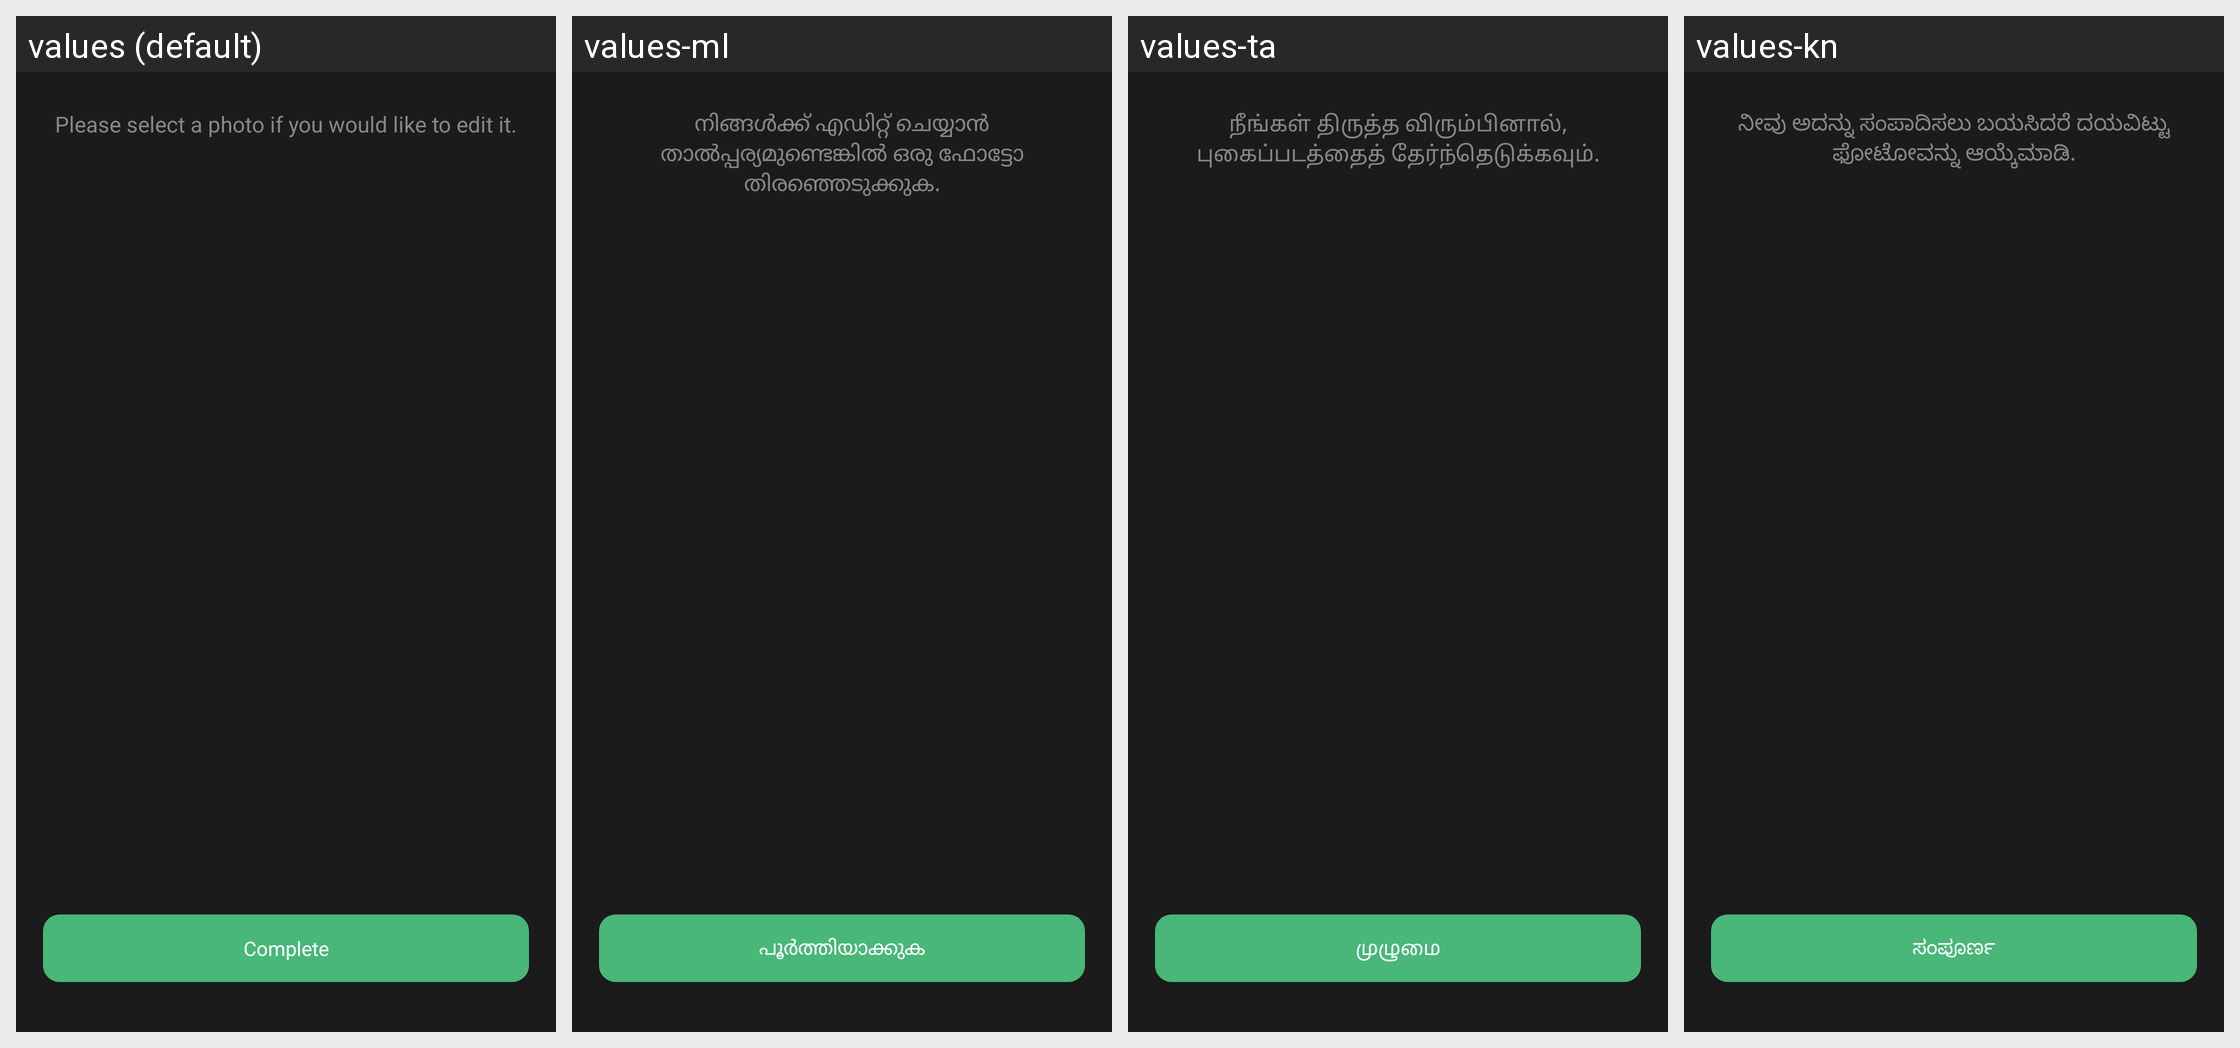

The Android screen above is rendered under several locales of the same app. Produce the string resources it draws, with the default and per-locale values.
Android screen res/layout/activity_image_edit.xml rendered under 4 locales, left to right: values (default), values-ml, values-ta, values-kn. Device: Nexus 5 (rendered at 1080×1920; each locale shown at half size, 540×960, under a caption strip naming it); theme AppTheme.
Other locales in the repository, not shown: values-af, values-am, values-ar, values-as, values-az, values-be, values-bg, values-bn, values-bs, values-ca, values-ceb, values-co, values-cs, values-cy, values-da, values-de, values-el, values-en, values-eo, values-es, values-et, values-eu, values-fa, values-fi, values-fr, values-fy, values-ga, values-gd, values-gl, values-gn, values-gu, values-ha, values-haw, values-he, values-hi, values-hmn, values-hr, values-ht, values-hu, values-hy, values-id, values-ig, values-is, values-it, values-ja, values-jw, values-ka, values-kk, values-km, values-ko, values-ku, values-ky, values-lb, values-lo, values-lt, values-lv, values-mg, values-mi, values-mk, values-mn, values-mr, values-ms, values-mt, values-my, values-ne, values-nl, values-no, values-ny, values-or, values-pa, values-pl, values-ps, values-pt, values-ro, values-ru, values-rw, values-sd, values-si, values-sk, values-sl, values-sm, values-sn, values-so, values-sq, values-sr, values-st, values-su, values-sv, values-sw, values-te, values-tg, values-th, values-tk, values-tr, values-tt, values-ug, values-uk, values-ur, values-uz, values-vi, values-xh, values-yi, values-yo, values-zh-rCN, values-zh-rTW, values-zu.
Strings drawn on this screen, with the default value and each locale's value (text and hints the layout hard-codes, and strings that could not be matched under every locale, appear in the picture but are not listed):

msg_image_list_description
  values: Please select a photo if you would like to edit it.
  values-ml: നിങ്ങൾക്ക് എഡിറ്റ് ചെയ്യാൻ താൽപ്പര്യമുണ്ടെങ്കിൽ ഒരു ഫോട്ടോ തിരഞ്ഞെടുക്കുക.
  values-ta: நீங்கள் திருத்த விரும்பினால், புகைப்படத்தைத் தேர்ந்தெடுக்கவும்.
  values-kn: ನೀವು ಅದನ್ನು ಸಂಪಾದಿಸಲು ಬಯಸಿದರೆ ದಯವಿಟ್ಟು ಫೋಟೋವನ್ನು ಆಯ್ಕೆಮಾಡಿ.

word_complete
  values: Complete
  values-ml: പൂർത്തിയാക്കുക
  values-ta: முழுமை
  values-kn: ಸಂಪೂರ್ಣ
